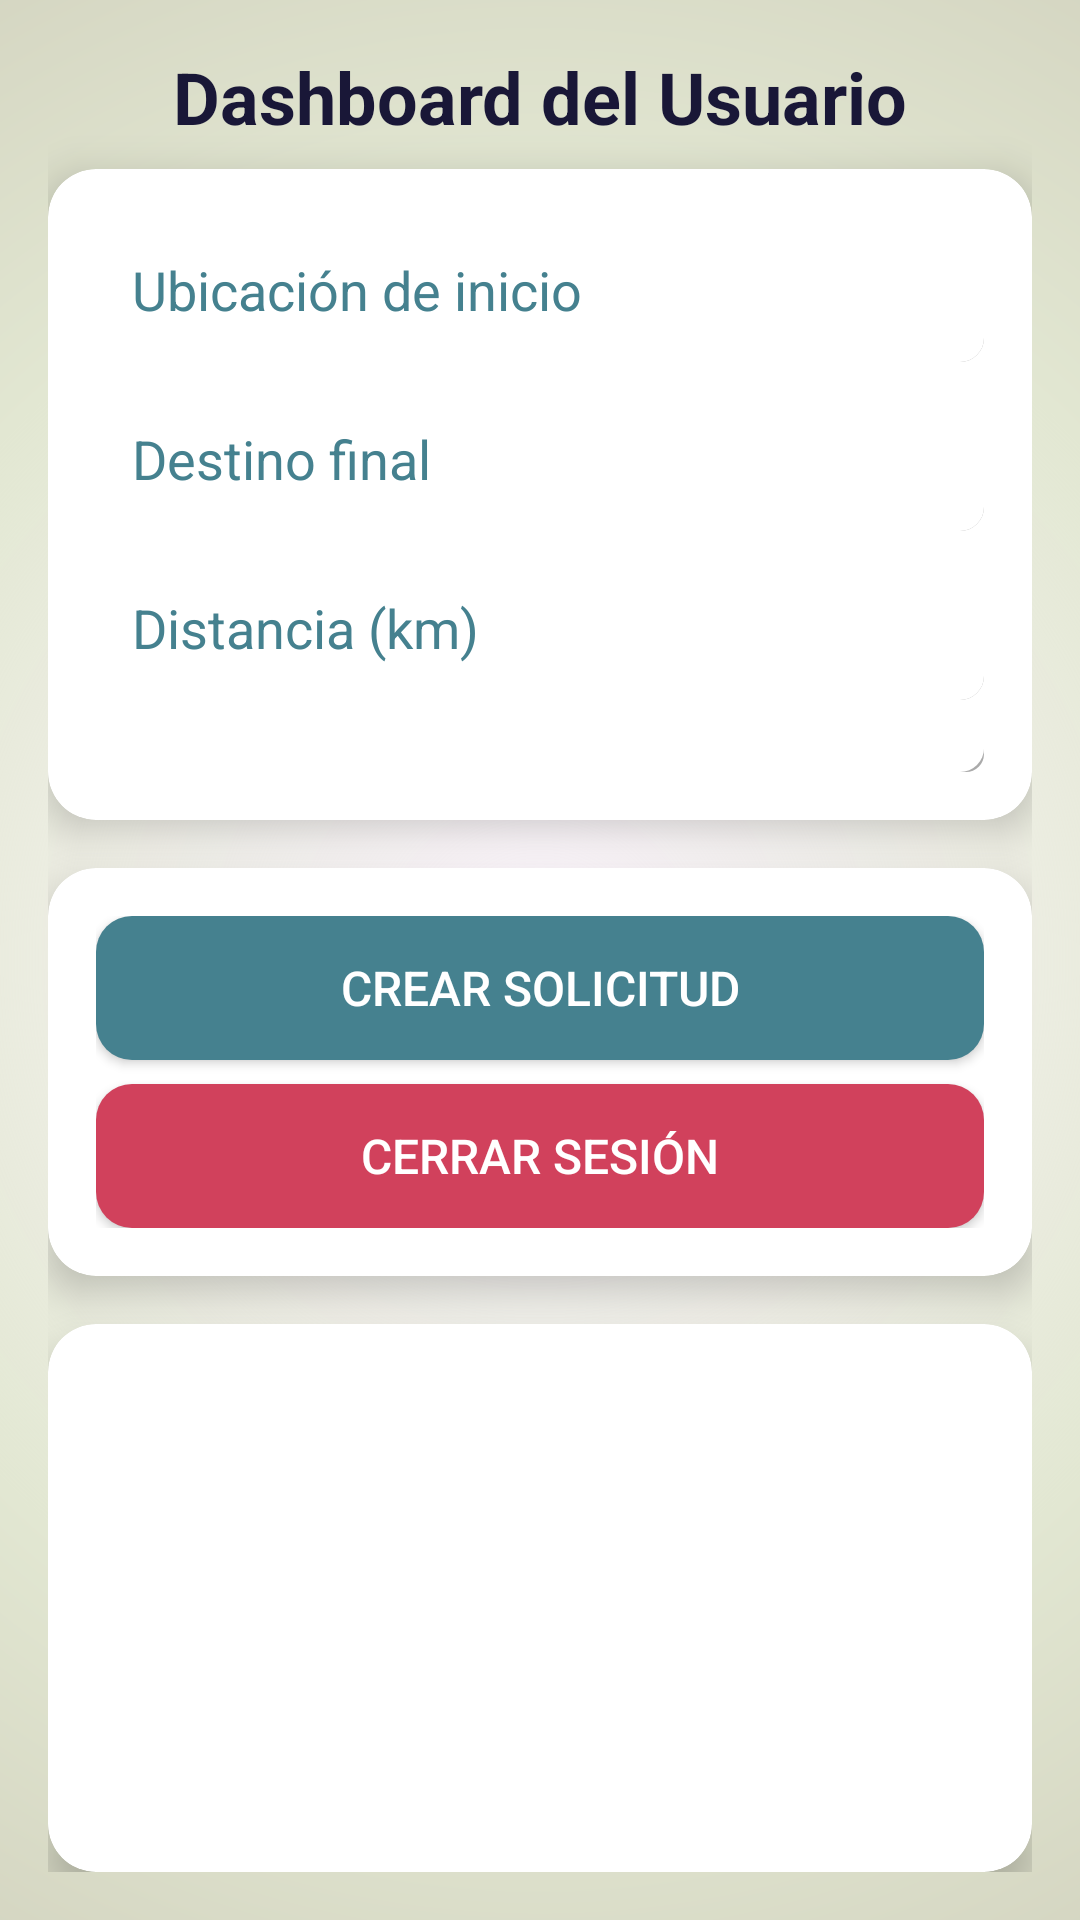

Produce the Android XML layout that renders to this screen, including the resource entries it uses.
<!-- AndroidManifest.xml: application theme Theme.ConductorDesign -->
<!-- res/layout/activity_user_dashboard.xml -->
<?xml version="1.0" encoding="utf-8"?>
<androidx.constraintlayout.widget.ConstraintLayout
    xmlns:android="http://schemas.android.com/apk/res/android"
    xmlns:app="http://schemas.android.com/apk/res-auto"
    android:layout_width="match_parent"
    android:layout_height="match_parent"
    android:background="@drawable/gradient_radial_background"
    android:padding="16dp">


    
    <TextView
        android:id="@+id/dashboardTitle"
        android:layout_width="wrap_content"
        android:layout_height="wrap_content"
        android:text="Dashboard del Usuario"
        android:textSize="24sp"
        android:textStyle="bold"
        android:textColor="@color/primary_dark"
        app:layout_constraintTop_toTopOf="parent"
        app:layout_constraintStart_toStartOf="parent"
        app:layout_constraintEnd_toEndOf="parent"
        android:layout_marginBottom="8dp" />

    
    <androidx.cardview.widget.CardView
        android:id="@+id/inputCard"
        android:layout_width="0dp"
        android:layout_height="wrap_content"
        app:cardCornerRadius="16dp"
        app:cardElevation="8dp"
        app:layout_constraintTop_toBottomOf="@id/dashboardTitle"
        app:layout_constraintStart_toStartOf="parent"
        app:layout_constraintEnd_toEndOf="parent"
        android:background="@android:color/white"
        android:layout_marginTop="8dp">

        <LinearLayout
            android:layout_width="match_parent"
            android:layout_height="wrap_content"
            android:orientation="vertical"
            android:padding="16dp">

            
            <EditText
                android:id="@+id/startLocationInput"
                android:layout_width="match_parent"
                android:layout_height="wrap_content"
                android:hint="Ubicación de inicio"
                android:background="@drawable/edittext_shadow"
                android:padding="12dp"
                android:textColor="@color/primary_dark"
                android:textColorHint="@color/secondary_text" />

            
            <EditText
                android:id="@+id/endLocationInput"
                android:layout_width="match_parent"
                android:layout_height="wrap_content"
                android:hint="Destino final"
                android:layout_marginTop="8dp"
                android:background="@drawable/edittext_shadow"
                android:padding="12dp"
                android:textColor="@color/primary_dark"
                android:textColorHint="@color/secondary_text" />

            
            <EditText
                android:id="@+id/distanceInput"
                android:layout_width="match_parent"
                android:layout_height="wrap_content"
                android:hint="Distancia (km)"
                android:layout_marginTop="8dp"
                android:background="@drawable/edittext_shadow"
                android:padding="12dp"
                android:textColor="@color/primary_dark"
                android:textColorHint="@color/secondary_text" />
            
            <Spinner
                android:id="@+id/driverSelectorSpinner"
                android:layout_width="match_parent"
                android:layout_height="wrap_content"
                android:layout_marginTop="8dp"
                android:background="@drawable/edittext_shadow"
                android:padding="8dp"/>

        </LinearLayout>
    </androidx.cardview.widget.CardView>

    
    <androidx.cardview.widget.CardView
        android:id="@+id/buttonCard"
        android:layout_width="0dp"
        android:layout_height="wrap_content"
        app:cardCornerRadius="16dp"
        app:cardElevation="8dp"
        app:layout_constraintTop_toBottomOf="@id/inputCard"
        app:layout_constraintStart_toStartOf="parent"
        app:layout_constraintEnd_toEndOf="parent"
        android:layout_marginTop="16dp">

        <LinearLayout
            android:layout_width="match_parent"
            android:layout_height="wrap_content"
            android:orientation="vertical"
            android:padding="16dp">

            
            <Button
                android:id="@+id/createRequestButton"
                android:layout_width="match_parent"
                android:layout_height="wrap_content"
                android:text="Crear Solicitud"
                android:textColor="@color/white"
                android:textSize="16sp"
                app:backgroundTint="@null"
                android:background="@drawable/button_primary_with_ripple" />

            
            <Button
                android:id="@+id/logoutButton"
                android:layout_width="match_parent"
                android:layout_height="wrap_content"
                android:text="Cerrar Sesión"
                android:textColor="@color/white"
                android:textSize="16sp"
                app:backgroundTint="@null"
                android:background="@drawable/button_alert_with_ripple"
                android:layout_marginTop="8dp" />
        </LinearLayout>
    </androidx.cardview.widget.CardView>

    
    <androidx.cardview.widget.CardView
        android:id="@+id/listCard"
        android:layout_width="0dp"
        android:layout_height="0dp"
        app:cardCornerRadius="16dp"
        app:cardElevation="8dp"
        android:background="@android:color/white"
        app:layout_constraintTop_toBottomOf="@id/buttonCard"
        app:layout_constraintStart_toStartOf="parent"
        app:layout_constraintEnd_toEndOf="parent"
        app:layout_constraintBottom_toBottomOf="parent"
        android:layout_marginTop="16dp">

        <ListView
            android:id="@+id/requestListView"
            android:layout_width="match_parent"
            android:layout_height="match_parent"
            android:divider="@android:color/transparent"
            android:dividerHeight="8dp"
            android:padding="8dp" />
    </androidx.cardview.widget.CardView>

</androidx.constraintlayout.widget.ConstraintLayout>
<!-- resources referenced by this layout -->
<resources>
  <color name="primary_dark">#191737</color>
  <color name="secondary_text">#45818f</color>
  <color name="white">#FFFFFF</color>
  <!-- drawable button_alert_with_ripple (drawable) -->
  <?xml version="1.0" encoding="utf-8"?>
  <ripple xmlns:android="http://schemas.android.com/apk/res/android"
      android:color="#BBFFFFFF">
      <item>
          <shape android:shape="rectangle">
              <solid android:color="#d1415c" />
              <corners android:radius="12dp" />
          </shape>
      </item>
  </ripple>
  <!-- drawable button_primary_with_ripple (drawable) -->
  <?xml version="1.0" encoding="utf-8"?>
  <ripple xmlns:android="http://schemas.android.com/apk/res/android"
      android:color="#BBFFFFFF">
      <item>
          <shape android:shape="rectangle">
              <solid android:color="#45818f" />
              <corners android:radius="12dp" />
          </shape>
      </item>
  </ripple>
  <!-- drawable edittext_shadow (drawable) -->
  <?xml version="1.0" encoding="utf-8"?>
  <layer-list xmlns:android="http://schemas.android.com/apk/res/android">
      <item android:top="4dp" android:left="4dp">
          <shape>
              <solid android:color="#AAAAAA" />
              <corners android:radius="8dp" />
          </shape>
      </item>
      <item>
          <shape>
              <solid android:color="#FFFFFF" />
              <corners android:radius="8dp" />
          </shape>
      </item>
  </layer-list>
  <!-- drawable gradient_radial_background (drawable) -->
  <?xml version="1.0" encoding="utf-8"?>
  <shape xmlns:android="http://schemas.android.com/apk/res/android">
      <gradient
          android:type="radial"
          android:gradientRadius="500dp"
          android:centerColor="#e2e7d2"
          android:endColor="#c7c4b1"
          android:centerX="0.5"
          android:centerY="0.5" />
  </shape>
  <style name="Theme.ConductorDesign" parent="Base.Theme.ConductorDesign" />
  <style name="Base.Theme.ConductorDesign" parent="Theme.Material3.DayNight.NoActionBar">
          
          
      </style>
</resources>
